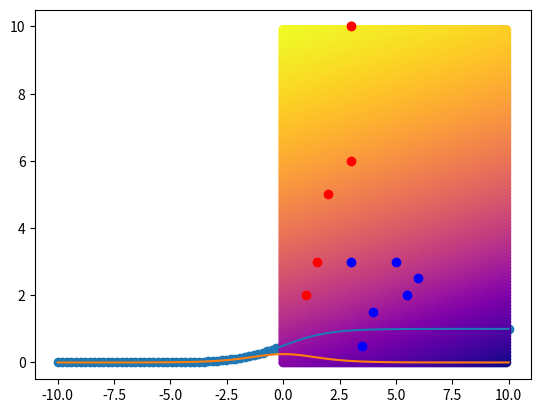

Reproduce this figure in Python.
# -*- coding: utf-8 -*-
"""
Created on Wed Jun 19 09:27:46 2019

@author: vollmera
"""

# -*- coding: utf-8 -*-
"""
Created on Wed Feb 27 08:34:00 2019

@author: vollmera
"""
import numpy as np
import pandas as pd
import matplotlib.pyplot as plt
import os

from random import randrange

try:
    os.mkdir("NN2gif")
except:
    pass

dataset=np.array([[3,3,0],[3.5,0.5,0],[4,1.5,0],[5,3,0],[6,2.5,0],[5.5,2,0],[1,2,1],[1.5,3,1],[2,5,1],[3,6,1],[3,10,1]])
learningrate=0.1

def nn(m1,m2,w1,w2,b):
    z=m1*w1+m2*w2+b   
    return (z)

def sigmoid(value):
    s=1/(1+np.exp(-value))
    return (s)

abc=np.linspace(1,100)

abc=np.linspace(-10,10,100)
aaa=sigmoid(abc)
plt.scatter(abc,aaa)

def sigmoid_p(x):
    return sigmoid(x)*(1-sigmoid(x))

def tansig(n):
    return (1/(1+np.exp(-2*n)))


   
def init_nn():    
    w1=np.random.random()
    w2=np.random.random()
    b=np.random.random()
    return(w1,w2,b)

def NN_res(x,y):
    global w1,w2,b
    z=(x*w1)+(y*w2)+b
    pred=sigmoid(z)
    return pred

    
def check_error():    
    acum_er=0
    for i in dataset:
        acum_er=acum_er+(i[2]-NN_res(i[0],i[1]))**2
    return (acum_er)

def dev(target,output):
    return (target-output)*output*(1-output)
##prep diagramm
    
 
x_val=np.linspace(-10,10,100)
Y=sigmoid(x_val)
Y_d=sigmoid_p(x_val)
plt.plot(x_val,Y)
plt.plot(x_val,Y_d)
plt.show()

############################
# plot data
for i in range(len(dataset)):
    point=dataset[i]
    color="r"           #erst alles rot
    if point[2]== 0:    #nur 0 wird blau    
        color ="b"
    plt.scatter(point[0],point[1],c=color)
    plt.grid()
plt.show()
    
########       
w1,w2,b=init_nn()
print(w1,w2,b)
    
###################
# training loops 

for i in range(1 ):
    for count in range(len(dataset)):
        datawert=dataset[count]
        Z=NN_res(datawert[0],datawert[1])
        cost=np.square(Z-datawert[2])   #cost fuctio
        dcost_pred=2*(Z-datawert[2])    #ableitung cost (x²)
        dpred_dz=sigmoid_p(Z)           #ableting  sigmoid function
        dz_dw1=datawert[0]              #ableitung richutng x wird zum wert
        dz_dw2=datawert[1]              #ableitung richutng y wird zum wert
        dz_db=   1                       #ableitung bias wird zu zu1
        
        # partial derivative and chain rule in alle richutngen
        dcost_dw1=dcost_pred*dpred_dz*dz_dw1    
        dcost_dw2=dcost_pred*dpred_dz*dz_dw2
        dcost_db=dcost_pred*dpred_dz*dz_db
        
        w1=w1-(dcost_dw1*learningrate)    
        w2=w2-(dcost_dw2*learningrate) 
        b=b-(dcost_db*learningrate)        
#    if i%100==0 :                      #modulo check during training
#        print(check_error())


# daigramm for heatmap NN
X, Y, Z, = np.array([]), np.array([]), np.array([])
for ycount in range(100):  
    for xcount in range(100):
            X = np.append(X, xcount/10)
            Y = np.append(Y, ycount/10)
            Z = np.append(Z,NN_res(xcount/10,ycount/10))
plt.scatter(X,Y,c=Z,cmap="plasma")

# diagram scatter for choosen dots at the beginning
for i in range(len(dataset)):
    point=dataset[i]
    color="r"           #erst alles rot
    if point[2]== 0:    #nur 0 wird blau    
        color ="b"
    plt.scatter(point[0],point[1],c=color)
    plt.grid()
plt.savefig("NN2gif/test")
plt.show()

